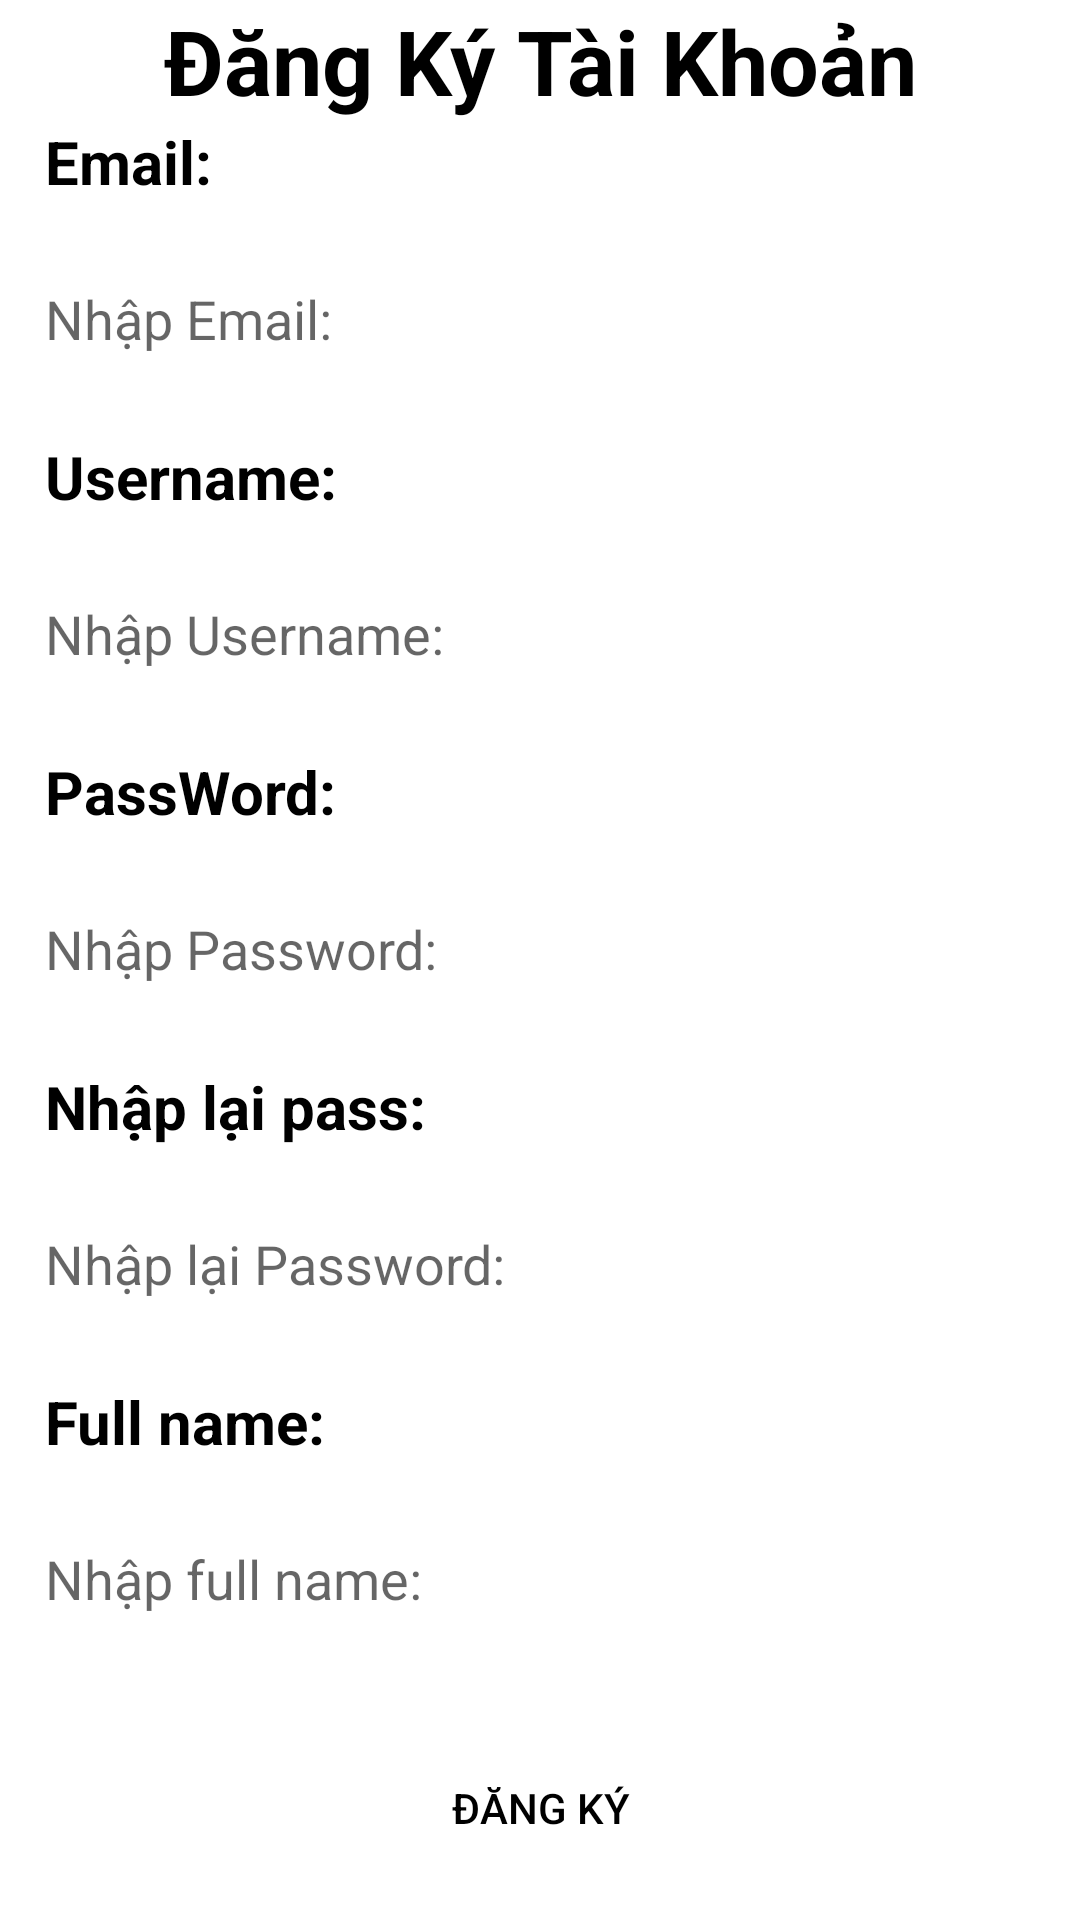

Write the Android layout XML for this screen, with the resource values it uses.
<!-- AndroidManifest.xml: application theme Theme.Asm_ph32356 -->
<!-- res/layout/activity_dangky.xml -->
<?xml version="1.0" encoding="utf-8"?>
<LinearLayout xmlns:android="http://schemas.android.com/apk/res/android"
    xmlns:tools="http://schemas.android.com/tools"
    android:layout_width="match_parent"
    android:layout_height="match_parent"
    android:orientation="vertical"
    android:background="@color/white"
    tools:context=".Dangky">
    <TextView
        android:layout_width="match_parent"
        android:layout_height="wrap_content"
        android:text="Đăng Ký Tài Khoản"
        android:textSize="30sp"
        android:textStyle="bold"
        android:textColor="@color/black"
        android:gravity="center"/>
    <TextView
        android:layout_width="wrap_content"
        android:layout_height="wrap_content"
        android:text="Email:"
        android:textSize="20sp"
        android:textStyle="bold"
        android:textColor="@color/black"
        android:layout_marginLeft="15dp"/>

    <EditText
        android:id="@+id/ed_email"
        android:layout_width="match_parent"
        android:layout_height="wrap_content"
        android:layout_margin="15dp"
        android:background="@drawable/thietke"
        android:hint="Nhập Email: "
        android:minHeight="48dp"
        android:textColor="@color/black" />
    <TextView
        android:layout_width="wrap_content"
        android:layout_height="wrap_content"
        android:text="Username:"
        android:textSize="20sp"
        android:textStyle="bold"
        android:textColor="@color/black"
        android:layout_marginLeft="15dp"/>

    <EditText
        android:id="@+id/ed_nguoidung"
        android:layout_width="match_parent"
        android:layout_height="wrap_content"
        android:layout_margin="15dp"
        android:background="@drawable/thietke"
        android:hint="Nhập Username: "
        android:minHeight="48dp"
        android:textColor="@color/black" />
    <TextView
        android:layout_width="wrap_content"
        android:layout_height="wrap_content"
        android:text="PassWord:"
        android:textSize="20sp"
        android:textColor="@color/black"
        android:textStyle="bold"
        android:layout_marginLeft="15dp"/>

    <EditText
        android:id="@+id/ed_matkhau"
        android:layout_width="match_parent"
        android:layout_height="wrap_content"
        android:layout_margin="15dp"
        android:hint="Nhập Password: "
        android:inputType="textPassword"
        android:background="@drawable/thietke"
        android:minHeight="48dp"
        android:textColor="@color/black" />
    <TextView
        android:layout_width="wrap_content"
        android:layout_height="wrap_content"
        android:text="Nhập lại pass:"
        android:textSize="20sp"
        android:textColor="@color/black"
        android:textStyle="bold"
        android:layout_marginLeft="15dp"/>

    <EditText
        android:id="@+id/ed_nhaplaipass"
        android:layout_width="match_parent"
        android:layout_height="wrap_content"
        android:layout_margin="15dp"
        android:hint="Nhập lại Password: "
        android:inputType="textPassword"
        android:background="@drawable/thietke"
        android:minHeight="48dp"
        android:textColor="@color/black" />
    <TextView
        android:layout_width="wrap_content"
        android:layout_height="wrap_content"
        android:text="Full name:"
        android:textSize="20sp"
        android:textColor="@color/black"
        android:textStyle="bold"
        android:layout_marginLeft="15dp"/>

    <EditText
        android:id="@+id/ed_fullname"
        android:layout_width="match_parent"
        android:layout_height="wrap_content"
        android:layout_margin="15dp"
        android:background="@drawable/thietke"
        android:hint="Nhập full name: "
        android:inputType="textPassword"
        android:minHeight="48dp"
        android:textColor="@color/black" />

    <Button
        android:layout_width="match_parent"
        android:layout_height="wrap_content"
        android:text="Đăng ký"
        android:textColor="@color/black"
        android:background="@drawable/custombtn"
        android:layout_margin="15dp"
        android:id="@+id/btnDk"/>
    <Button
        android:layout_width="match_parent"
        android:layout_height="wrap_content"
        android:text="Trở Lại"
        android:textColor="@color/black"
        android:background="@drawable/custombtn"
        android:layout_margin="15dp"
        android:id="@+id/btntrolai"/>

</LinearLayout>
<!-- resources referenced by this layout -->
<resources>
  <style name="Theme.Asm_ph32356" parent="Base.Theme.Asm_ph32356" />
  <style name="Base.Theme.Asm_ph32356" parent="Theme.AppCompat.DayNight.NoActionBar">
          
          
      </style>
  <!-- not gathered from this repository: default colours our renderer supplied (Android Studio template values) -->
  <color name="black">#FF000000</color>
  <color name="white">#FFFFFFFF</color>
</resources>
